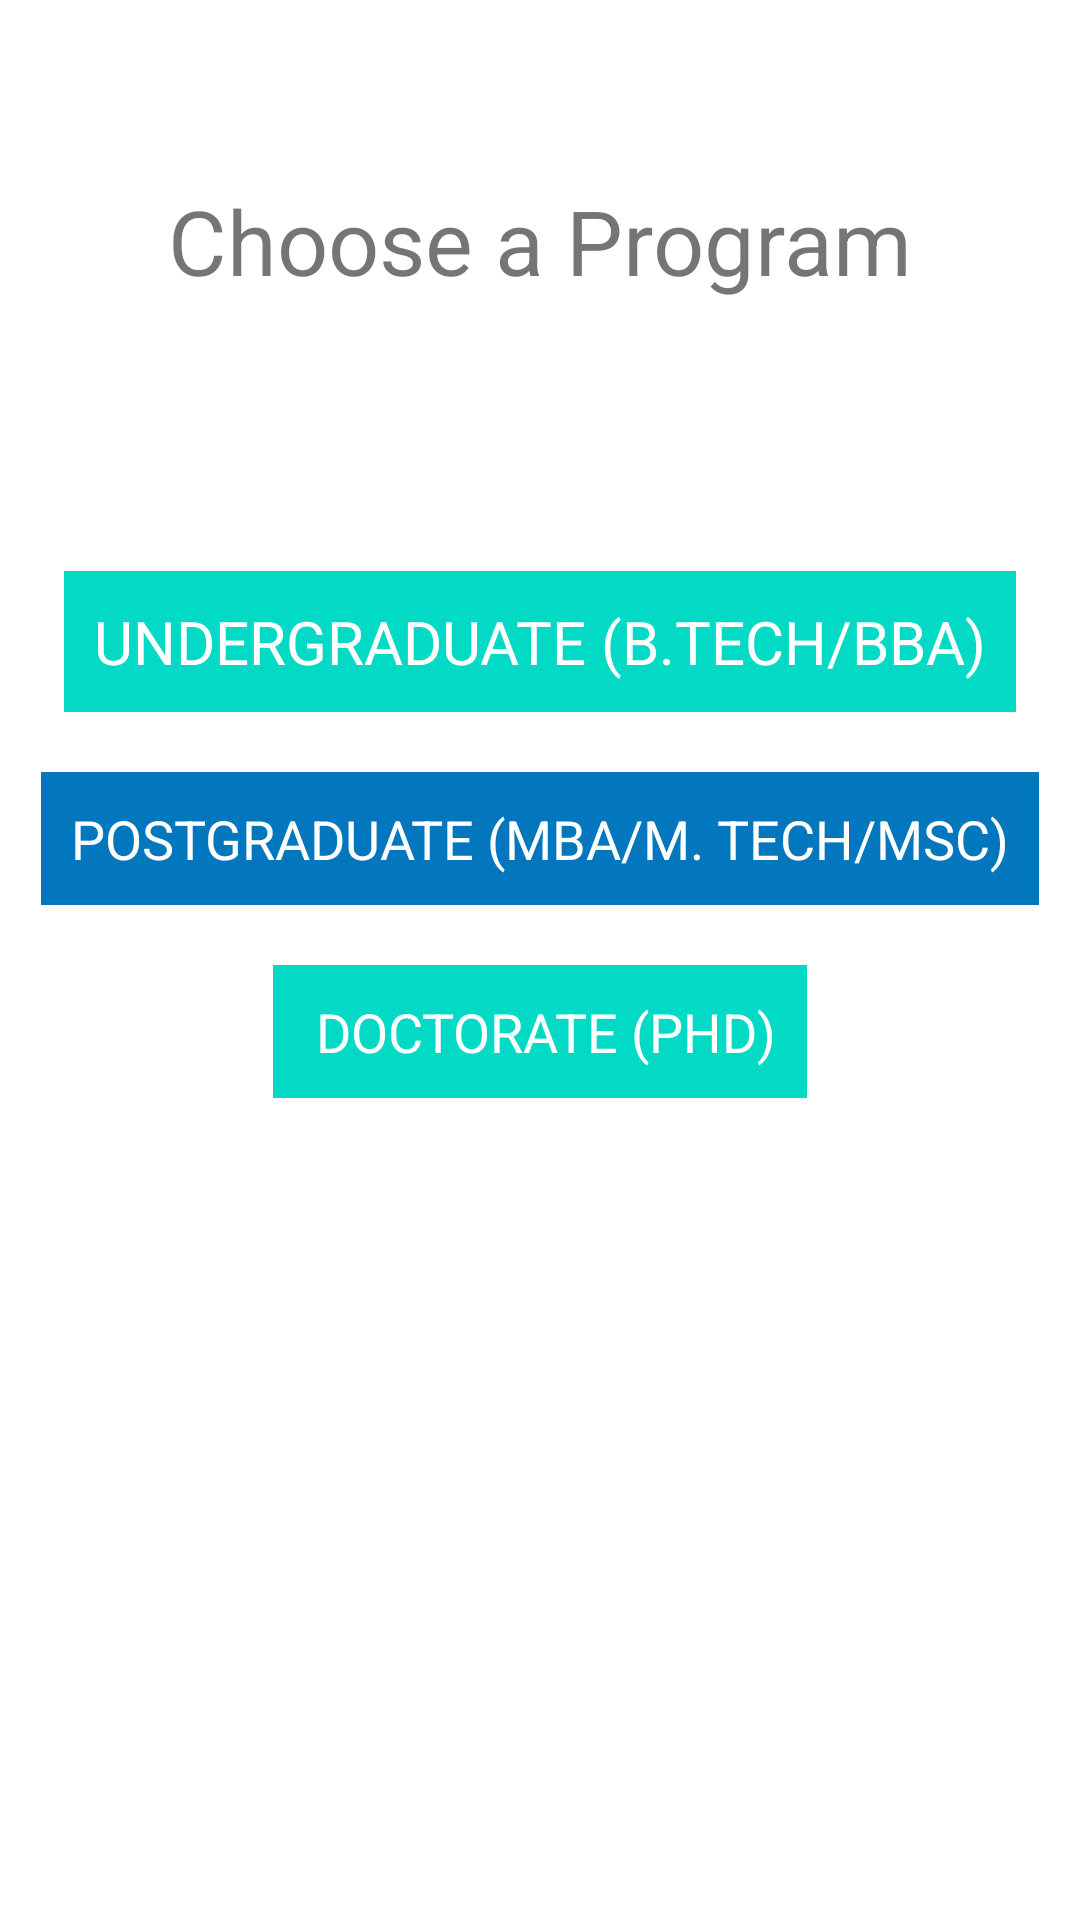

Android layout source for this screen:
<!-- AndroidManifest.xml: application theme Theme.JIITadmissions -->
<!-- res/layout/activity_program_selection.xml -->
<?xml version="1.0" encoding="utf-8"?>
<androidx.constraintlayout.widget.ConstraintLayout xmlns:android="http://schemas.android.com/apk/res/android"
    xmlns:app="http://schemas.android.com/apk/res-auto"
    xmlns:tools="http://schemas.android.com/tools"
    android:layout_width="match_parent"
    android:layout_height="match_parent"
    tools:context=".ProgramSelection">

    <TextView
        android:id="@+id/StreamSelection_TextView_SelectStream"
        android:layout_width="wrap_content"
        android:layout_height="wrap_content"
        android:paddingVertical="10dp"
        android:layout_marginTop="50dp"
        android:textSize="30dp"
        android:text=" Choose a Program "
        app:layout_constraintEnd_toEndOf="parent"
        app:layout_constraintTop_toTopOf="parent"
        app:layout_constraintStart_toStartOf="parent" />
    <LinearLayout
        android:layout_width="wrap_content"
        android:layout_height="wrap_content"
        android:orientation="vertical"
        android:weightSum="1"
        android:id="@+id/StreamSelection_LinearLayout1"
        app:layout_constraintTop_toBottomOf="@id/StreamSelection_TextView_SelectStream"
        app:layout_constraintEnd_toEndOf="parent"
        app:layout_constraintStart_toStartOf="parent">
        <TextView
            android:layout_gravity="center"
        android:id="@+id/StreamSelection_TextView_Undergrad"
        android:layout_width="wrap_content"
        android:layout_height="wrap_content"
        android:padding="10dp"
        android:textSize="20dp"
        android:textColor="@color/white"
        android:layout_marginTop="80dp"
        android:background="@color/teal_200"
        android:text="UNDERGRADUATE (B.TECH/BBA)"
        app:layout_constraintEnd_toEndOf="parent"
        app:layout_constraintTop_toBottomOf="@id/StreamSelection_TextView_SelectStream"
        app:layout_constraintStart_toStartOf="parent" />

        <ListView
            android:layout_gravity="center"
            android:layout_weight="1"
            android:id="@+id/StreamSelection_ListView_Undergrad"
            android:layout_width="wrap_content"
            android:layout_height="wrap_content"
            android:orientation="vertical"
            android:paddingHorizontal="10dp"
            app:layout_constraintHorizontal_weight="1"
            app:layout_constraintEnd_toEndOf="parent"
            app:layout_constraintStart_toStartOf="parent"/>
        

    </LinearLayout>
    <LinearLayout
        android:weightSum="1"
        android:orientation="vertical"
        android:layout_width="wrap_content"
        android:layout_height="wrap_content"
        android:id="@+id/StreamSelection_LinearLayout2"
        app:layout_constraintTop_toBottomOf="@id/StreamSelection_LinearLayout1"
        app:layout_constraintEnd_toEndOf="parent"
        app:layout_constraintStart_toStartOf="parent">
    <TextView
        android:layout_gravity="center"
        android:id="@+id/StreamSelection_TextView_PostGrad"
        android:layout_width="wrap_content"
        android:layout_height="wrap_content"
        android:textSize="18dp"
        android:padding="10dp"
        android:textColor="@color/white"
        android:layout_marginTop="20dp"
        android:background="#0277BD"
        android:text="POSTGRADUATE (MBA/M. TECH/MSC)"
        app:layout_constraintEnd_toEndOf="parent"
        app:layout_constraintTop_toBottomOf="@id/StreamSelection_ListView_Undergrad"
        app:layout_constraintStart_toStartOf="parent" />
    <ListView
        android:layout_gravity="center"
        android:layout_weight="1"
        android:id="@+id/StreamSelection_ListView_Postgrad"
        android:layout_width="wrap_content"
        android:layout_height="wrap_content"
        android:paddingHorizontal="10dp"
        app:layout_constraintEnd_toEndOf="parent"
        app:layout_constraintStart_toStartOf="parent"
        app:layout_constraintTop_toBottomOf="@id/StreamSelection_TextView_PostGrad" />

    </LinearLayout>
    <LinearLayout
        android:layout_width="wrap_content"
        android:layout_height="wrap_content"
        android:orientation="vertical"
        app:layout_constraintTop_toBottomOf="@id/StreamSelection_LinearLayout2"
        app:layout_constraintEnd_toEndOf="parent"
        app:layout_constraintStart_toStartOf="parent">

        <TextView
            android:layout_gravity="center"
            android:id="@+id/StreamSelection_TextView_Doctorate"
            android:layout_width="wrap_content"
            android:layout_height="wrap_content"
            android:layout_marginHorizontal="10dp"
            android:layout_marginTop="20dp"
            android:background="@color/teal_200"
            android:padding="10dp"
            android:text=" DOCTORATE (PHD)"
            android:textColor="@color/white"
            android:textSize="18dp"
            app:layout_constraintEnd_toEndOf="parent"
            app:layout_constraintStart_toStartOf="parent"
            app:layout_constraintTop_toBottomOf="@id/StreamSelection_ListView_Postgrad" />
    <ListView
        android:layout_gravity="center"
        android:layout_weight="1"
        android:id="@+id/StreamSelection_ListView_Doct"
        android:layout_width="wrap_content"
        android:paddingHorizontal="10dp"
        android:layout_height="wrap_content"
        app:layout_constraintEnd_toEndOf="parent"
        app:layout_constraintStart_toStartOf="parent"
        app:layout_constraintTop_toBottomOf="@id/StreamSelection_TextView_Doctorate" /></LinearLayout>
</androidx.constraintlayout.widget.ConstraintLayout>
<!-- resources referenced by this layout -->
<resources>
  <style name="Theme.JIITadmissions" parent="Theme.MaterialComponents.DayNight.NoActionBar">
          
          <item name="colorPrimary">@color/purple_500</item>
          <item name="colorPrimaryVariant">@color/purple_700</item>
          <item name="colorOnPrimary">@color/white</item>
          
          <item name="colorSecondary">@color/teal_200</item>
          <item name="colorSecondaryVariant">@color/teal_700</item>
          <item name="colorOnSecondary">@color/black</item>
          
          <item name="android:statusBarColor" tools:targetApi="l">?attr/colorPrimaryVariant</item>
          
      </style>
  <!-- not gathered from this repository: default colours our renderer supplied (Android Studio template values) -->
  <color name="purple_500">#FF6200EE</color>
  <color name="purple_700">#FF3700B3</color>
  <color name="teal_200">#FF03DAC5</color>
  <color name="teal_700">#FF018786</color>
  <color name="black">#FF000000</color>
  <color name="white">#FFFFFFFF</color>
</resources>
